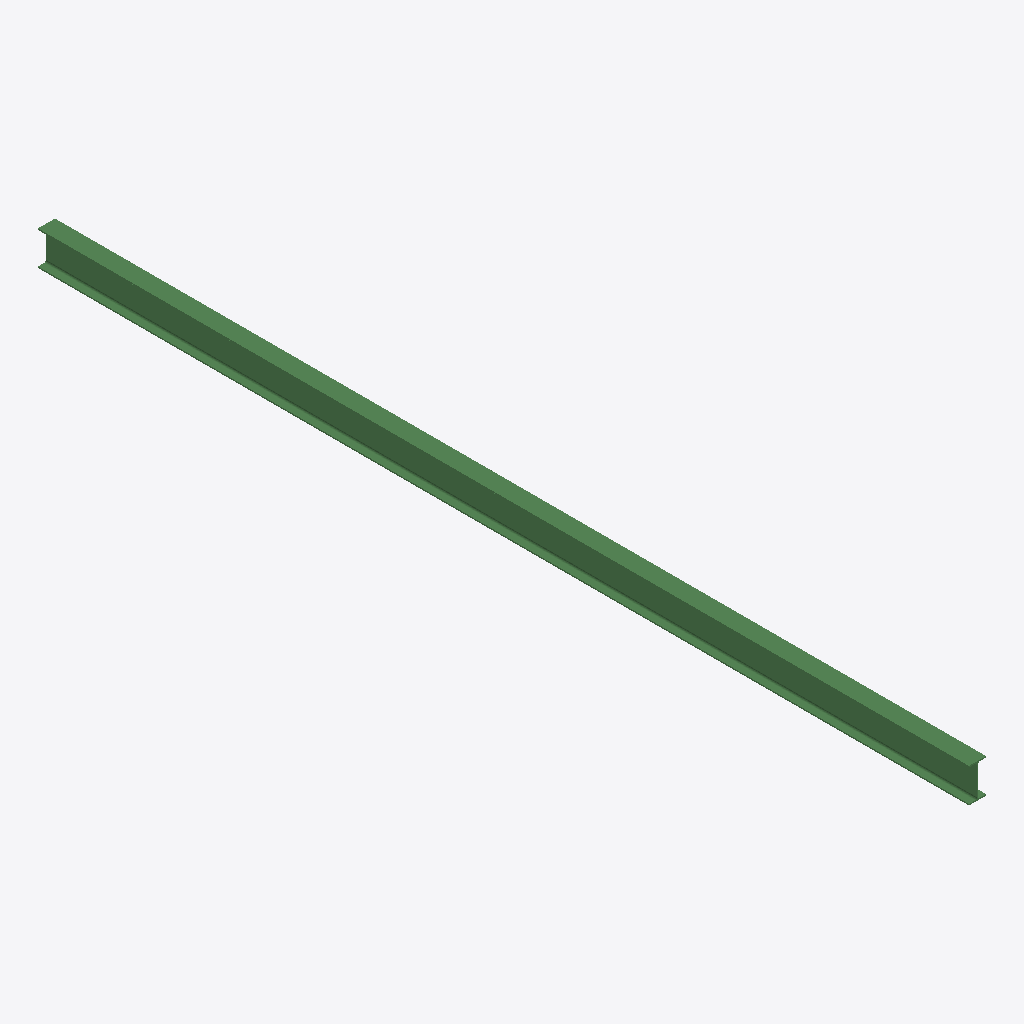
Isometric view of an IFC building model (IFC-SPF (STEP), schema IFC2X3, length unit millimetre), seen from the south-west, elements coloured by IFC class: 1 beam (green).
Extent 0.1 m × 7.3 m × 0.3 m (x, y, z). Storeys (1): Undefined at 0.00 m. Elements (1): 1 IfcBeam.

HEADER;
FILE_DESCRIPTION(('ViewDefinition[AISC_Steel_Detailing]','Option [BaseQuantities:Off]','Option [GridExport:On]','Option [Assemblies:Off]','Option [Bolts:On]','Option [Rebars:On]','Option [PourObjects:Off]','Option [Welds:On]','Option [SurfaceTreatments:On]','Option [LocationBy:0]','Option [ViewColors:Off]','Option [SectionedSpine:Off]','[2 more]'),'2;1');
FILE_NAME('b_587_Qty_1.ifc','2026-05-16T11:53:09',('GIOVANNIPC\\gcorrea'),('Structural Designer'),'IFC Database version: Work','Tekla Structures 2020 Service Pack 5, IFC Export','');
FILE_SCHEMA(('IFC2X3'));
ENDSEC;
DATA;
#37=IFCPROJECT('2G7ZFDNE16yBDU14FA92Me',#5,'Proyecto',$,$,$,$,(#11),#36);
#39=IFCSITE('2xvEzEinjBTea80yOTcujY',#5,'Obra',$,$,#38,$,$,.ELEMENT.,$,$,$,$,$);
#41=IFCBUILDING('27w1TNsVb7cxmOa_405Zpr',#5,'Undefined',$,$,#40,$,$,.ELEMENT.,$,$,$);
#43=IFCBUILDINGSTOREY('29hdEUCErFze9E_VIAceOd',#5,'Undefined',$,$,#42,$,$,.ELEMENT.,0.0);
#59=IFCBEAM('1OSHXrvyH6zg8m6CEBCz6Y',#44,'BEAM','IPE270','IPE270',#47,#58,'ID58711875-e7c4-46f6-a230-18c38b33d1a2');
ENDSEC;
